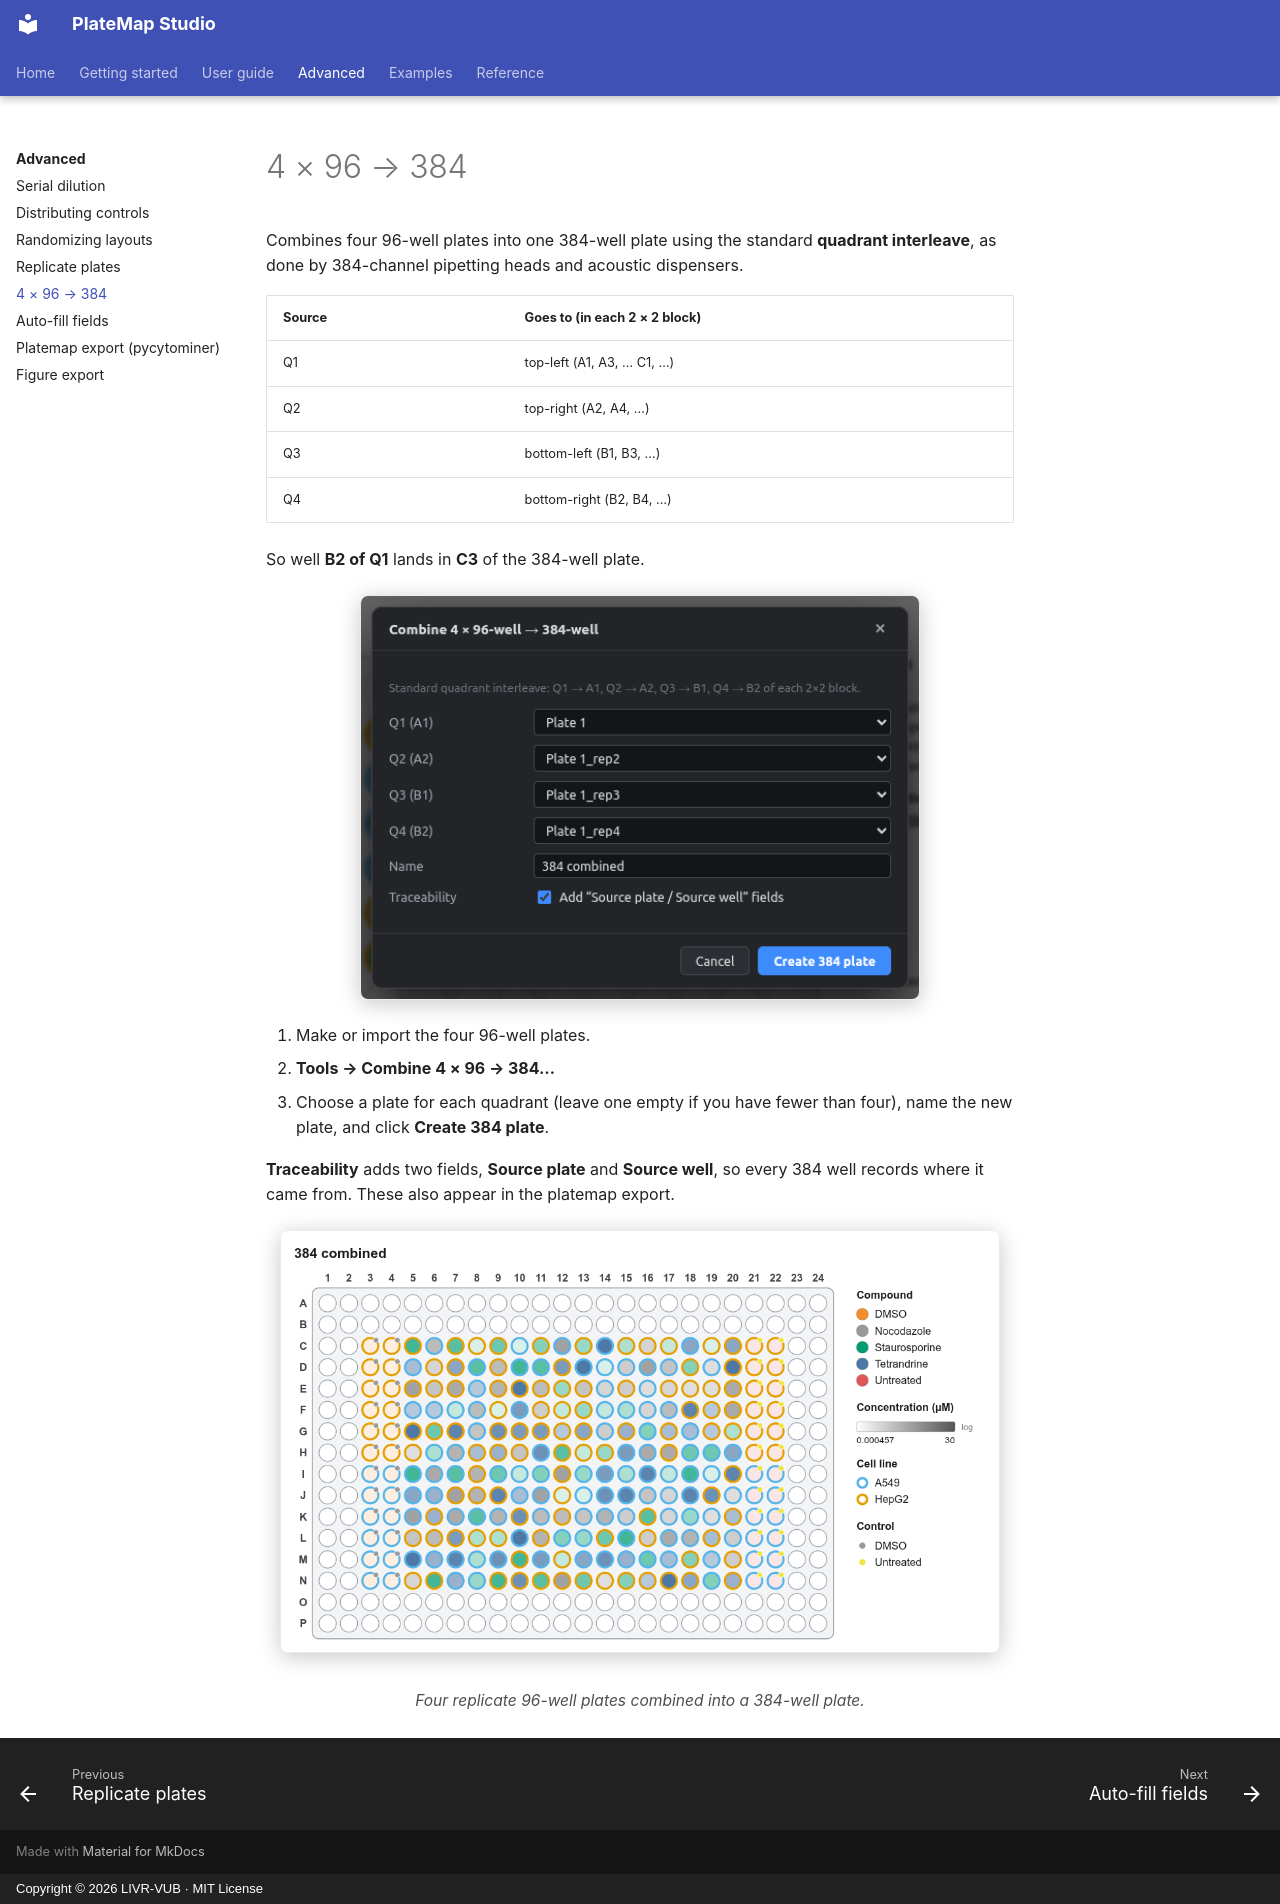

repository: LIVR-VUB/Platemap-studio · page: advanced/384-well/index.html · generator: mkdocs · copyright: Copyright © 2026 LIVR-VUB · MIT License

# 4 × 96 → 384

Combines four 96-well plates into one 384-well plate using the standard **quadrant interleave**, as done by 384-channel pipetting heads and acoustic dispensers.

| Source | Goes to (in each 2 × 2 block) |
|---|---|
| Q1 | top-left (A1, A3, … C1, …) |
| Q2 | top-right (A2, A4, …) |
| Q3 | bottom-left (B1, B3, …) |
| Q4 | bottom-right (B2, B4, …) |

So well **B2 of Q1** lands in **C3** of the 384-well plate.

<figure markdown="span">
  ![Compress dialog](../assets/screens/compress-dialog.png){ .shot width="560" }
</figure>

1. Make or import the four 96-well plates.
2. **Tools → Combine 4 × 96 → 384…**
3. Choose a plate for each quadrant (leave one empty if you have fewer than four), name the new plate, and click **Create 384 plate**.

**Traceability** adds two fields, **Source plate** and **Source well**, so every 384 well records where it came from. These also appear in the platemap export.

<figure markdown="span">
  ![384 result](../assets/screens/figure-384.png){ .shot width="720" }
  <figcaption>Four replicate 96-well plates combined into a 384-well plate.</figcaption>
</figure>
